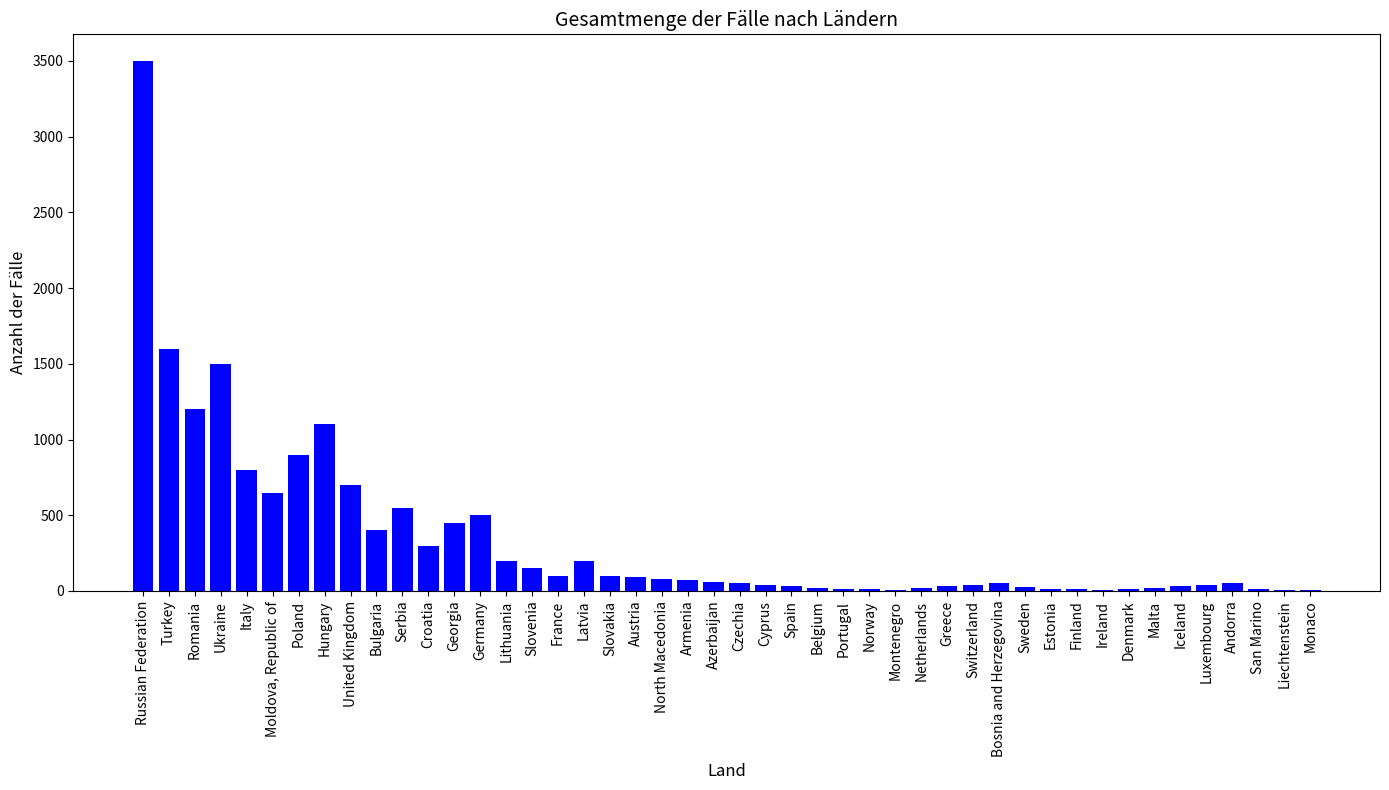

Write the Python code that produced this figure.
import pandas as pd
import matplotlib.pyplot as plt

data = {
    'Country': ['Russian Federation', 'Turkey', 'Romania', 'Ukraine', 'Italy', 
                'Moldova, Republic of', 'Poland', 'Hungary', 'United Kingdom', 'Bulgaria', 
                'Serbia', 'Croatia', 'Georgia', 'Germany', 'Lithuania', 'Slovenia', 'France', 
                'Latvia', 'Slovakia', 'Austria', 'North Macedonia', 'Armenia', 'Azerbaijan', 
                'Czechia', 'Cyprus', 'Spain', 'Belgium', 'Portugal', 'Norway', 'Montenegro', 
                'Netherlands', 'Greece', 'Switzerland', 'Bosnia and Herzegovina', 'Sweden', 
                'Estonia', 'Finland', 'Ireland', 'Denmark', 'Malta', 'Iceland', 'Luxembourg', 
                'Andorra', 'San Marino', 'Liechtenstein', 'Monaco'],
    'Cases': [3500, 1600, 1200, 1500, 800, 650, 900, 1100, 700, 400, 550, 300, 450, 500, 200, 
              150, 100, 200, 100, 90, 80, 70, 60, 50, 40, 30, 20, 15, 10, 5, 20, 30, 40, 50, 
              25, 15, 10, 5, 10, 20, 30, 40, 50, 10, 5, 5]
}
df = pd.DataFrame(data)

# Plotting
plt.figure(figsize=(14, 8))
plt.bar(df['Country'], df['Cases'], color='blue')
plt.title('Gesamtmenge der Fälle nach Ländern', fontsize=14)
plt.xlabel('Land', fontsize=12)
plt.ylabel('Anzahl der Fälle', fontsize=12)
plt.xticks(rotation=90)
plt.tight_layout()

# Show the plot
plt.show()
